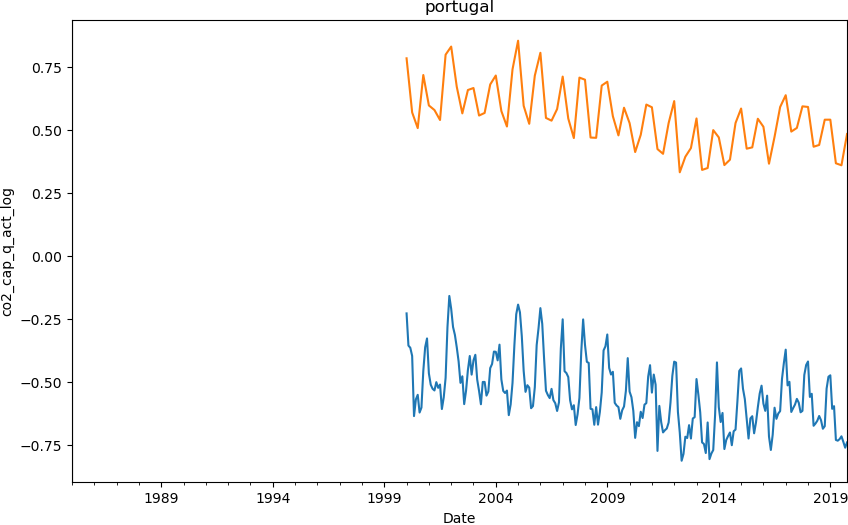

Values plotted in this chart, from the file beside it:
date, co2_cap
2000-01-01, 0.7847
2000-04-01, 0.5698
2000-07-01, 0.5074
2000-10-01, 0.7182
2001-01-01, 0.5974
2001-04-01, 0.5792
2001-07-01, 0.5396
2001-10-01, 0.799
2002-01-01, 0.8313
2002-04-01, 0.6718
2002-07-01, 0.5659
2002-10-01, 0.6587
2003-01-01, 0.6667
2003-04-01, 0.5573
2003-07-01, 0.5677
2003-10-01, 0.6808
2004-01-01, 0.7163
2004-04-01, 0.5752
2004-07-01, 0.5138
2004-10-01, 0.7407
2005-01-01, 0.8545
2005-04-01, 0.596
2005-07-01, 0.5245
2005-10-01, 0.7158
2006-01-01, 0.8065
2006-04-01, 0.5479
2006-07-01, 0.537
2006-10-01, 0.5831
2007-01-01, 0.712
2007-04-01, 0.5455
2007-07-01, 0.4679
2007-10-01, 0.708
2008-01-01, 0.6997
2008-04-01, 0.47
2008-07-01, 0.4688
2008-10-01, 0.6764
2009-01-01, 0.6916
2009-04-01, 0.5545
2009-07-01, 0.4786
2009-10-01, 0.5884
2010-01-01, 0.5272
2010-04-01, 0.4124
2010-07-01, 0.4809
2010-10-01, 0.601
2011-01-01, 0.5902
2011-04-01, 0.4241
2011-07-01, 0.4053
2011-10-01, 0.5274
2012-01-01, 0.6146
2012-04-01, 0.332
2012-07-01, 0.3938
2012-10-01, 0.4282
2013-01-01, 0.5457
2013-04-01, 0.3414
2013-07-01, 0.3489
2013-10-01, 0.4995
2014-01-01, 0.4705
2014-04-01, 0.3605
2014-07-01, 0.382
2014-10-01, 0.5277
... 20 more rows
